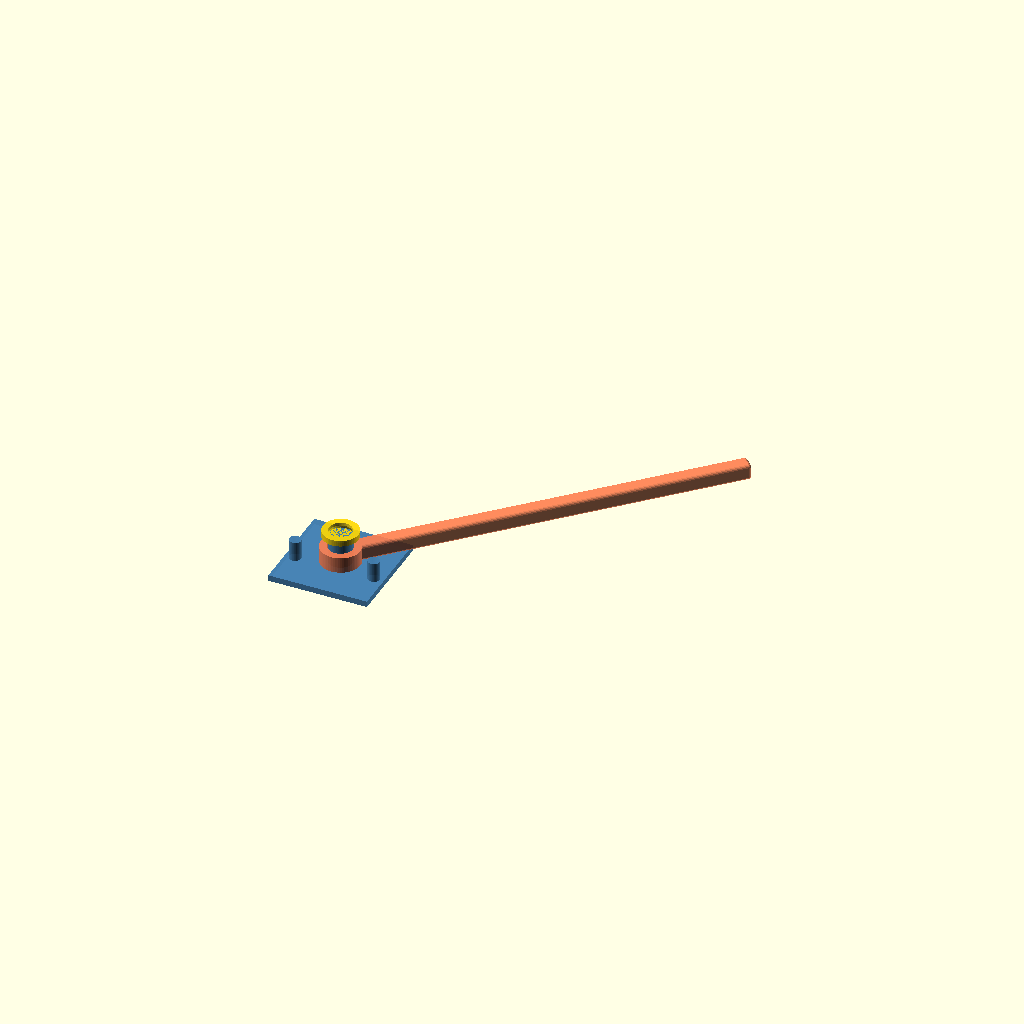
Cell 1: the model at its default parameters.
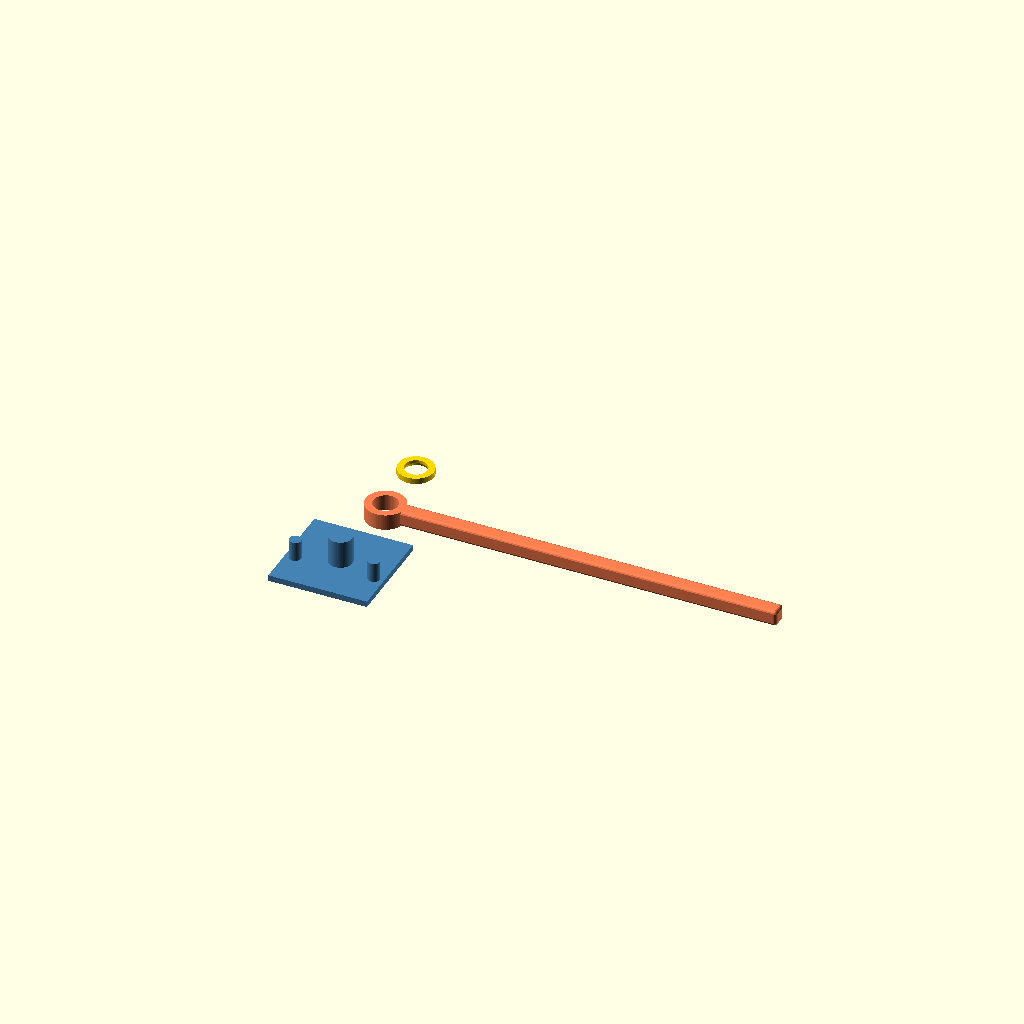
Cell 2 — show_assembly set to false, the other parameters unchanged.
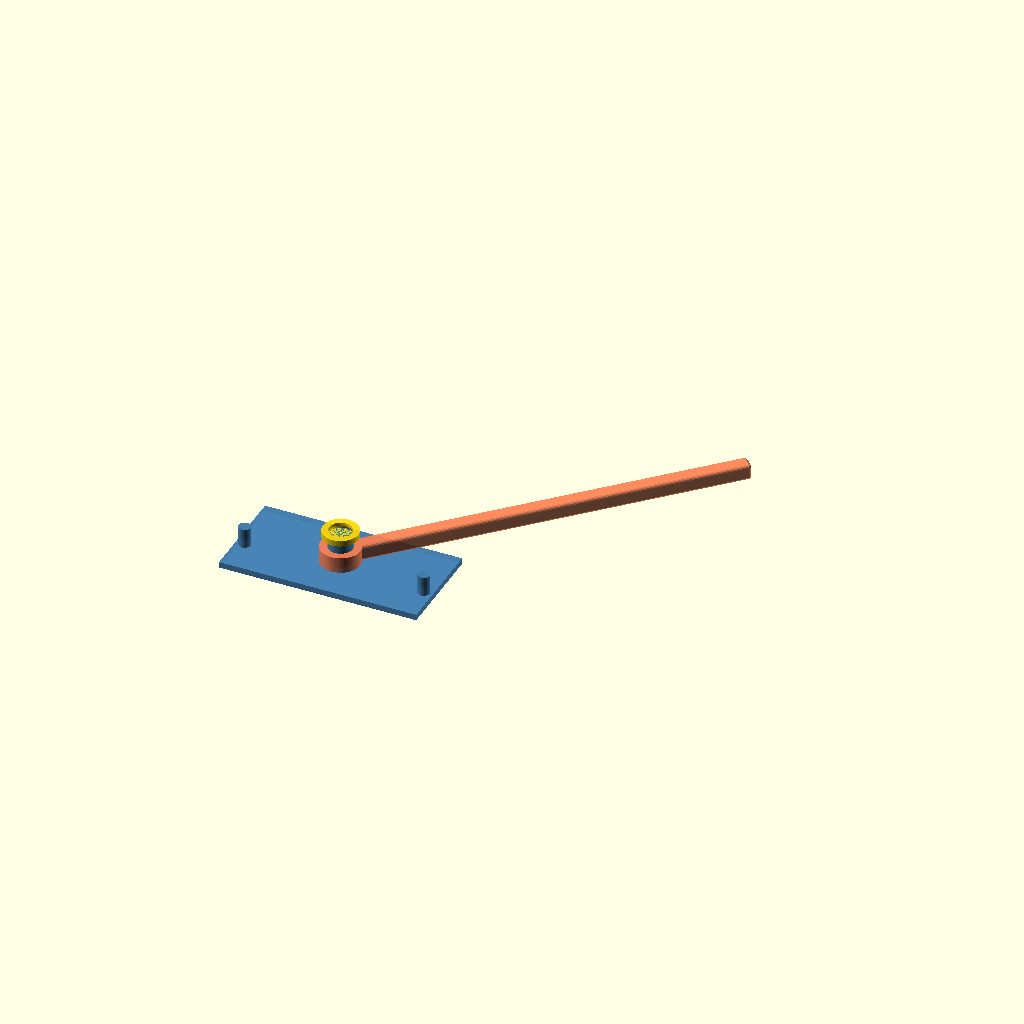
Cell 3: the same model with base_length = 100.
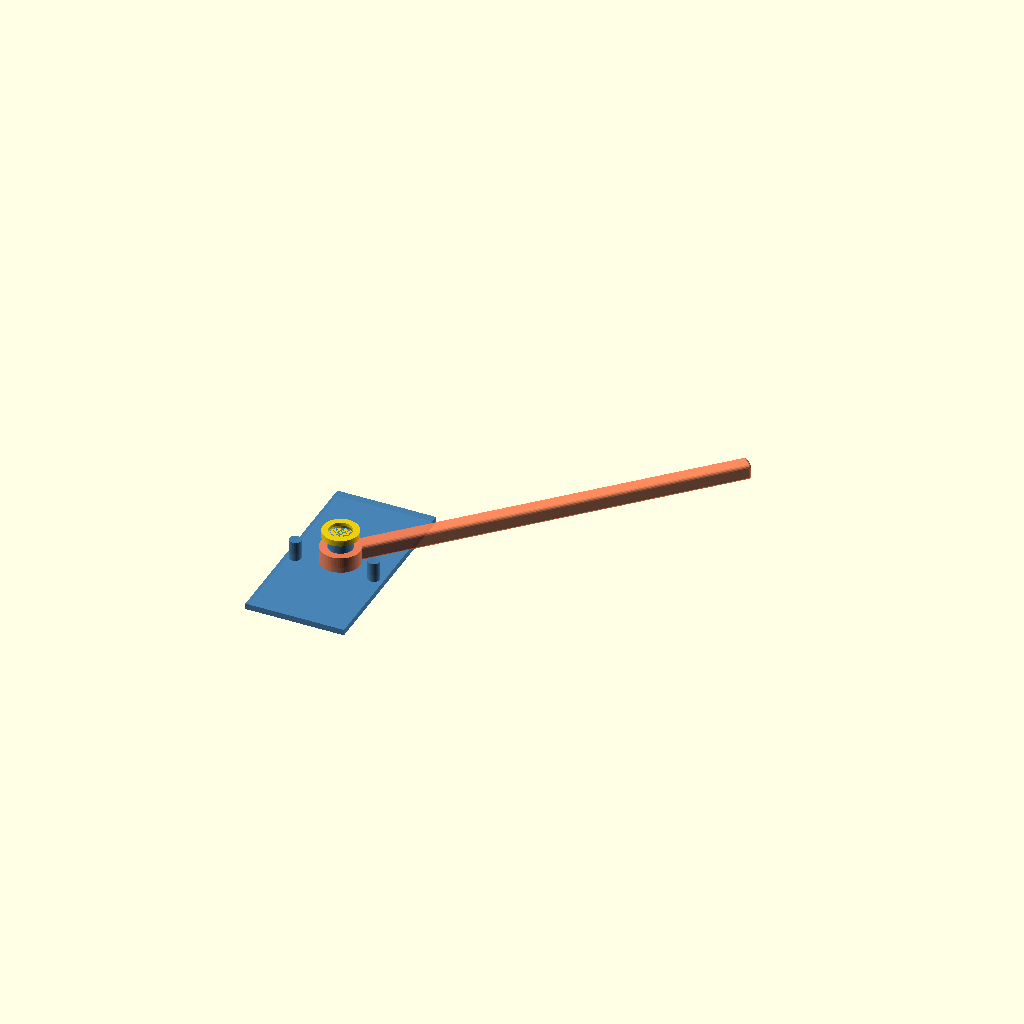
Cell 4: the same model with base_width = 100.
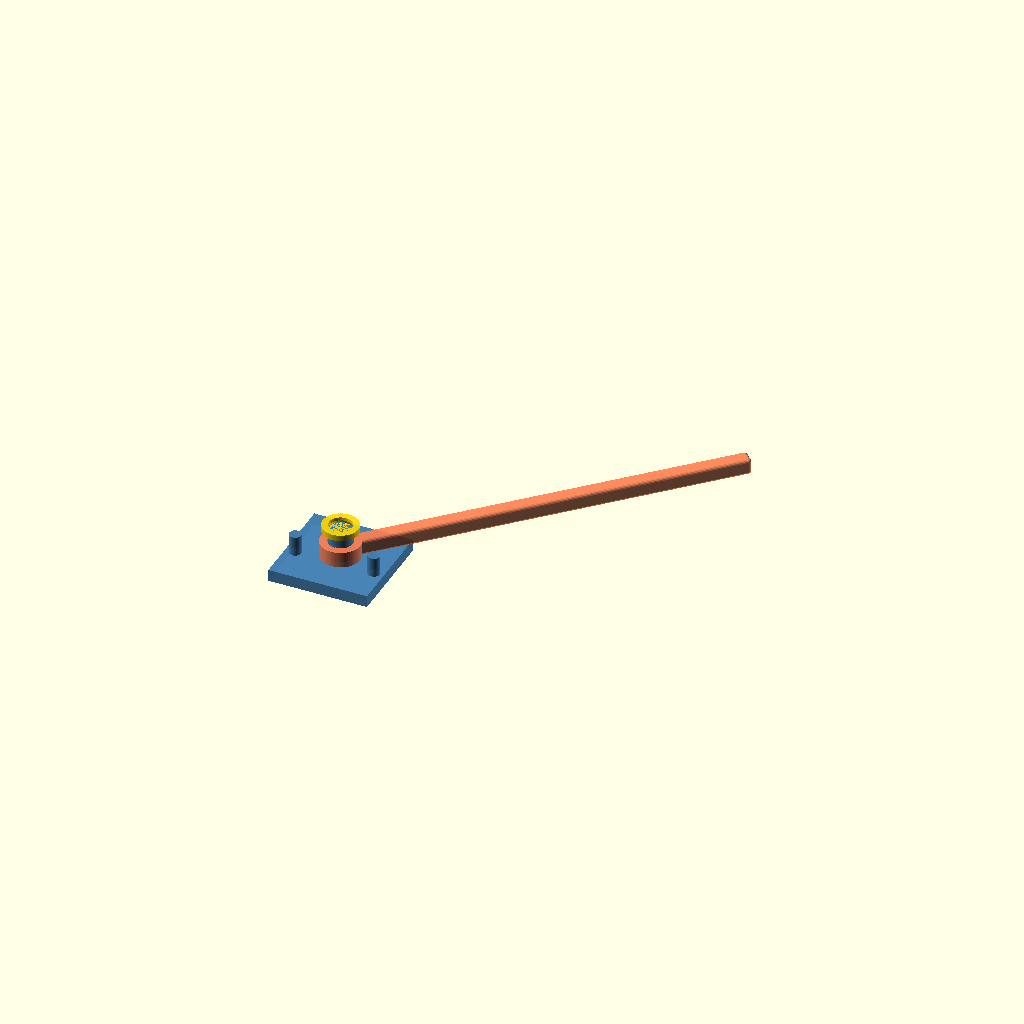
Cell 5: base_height = 6 (everything else at default).
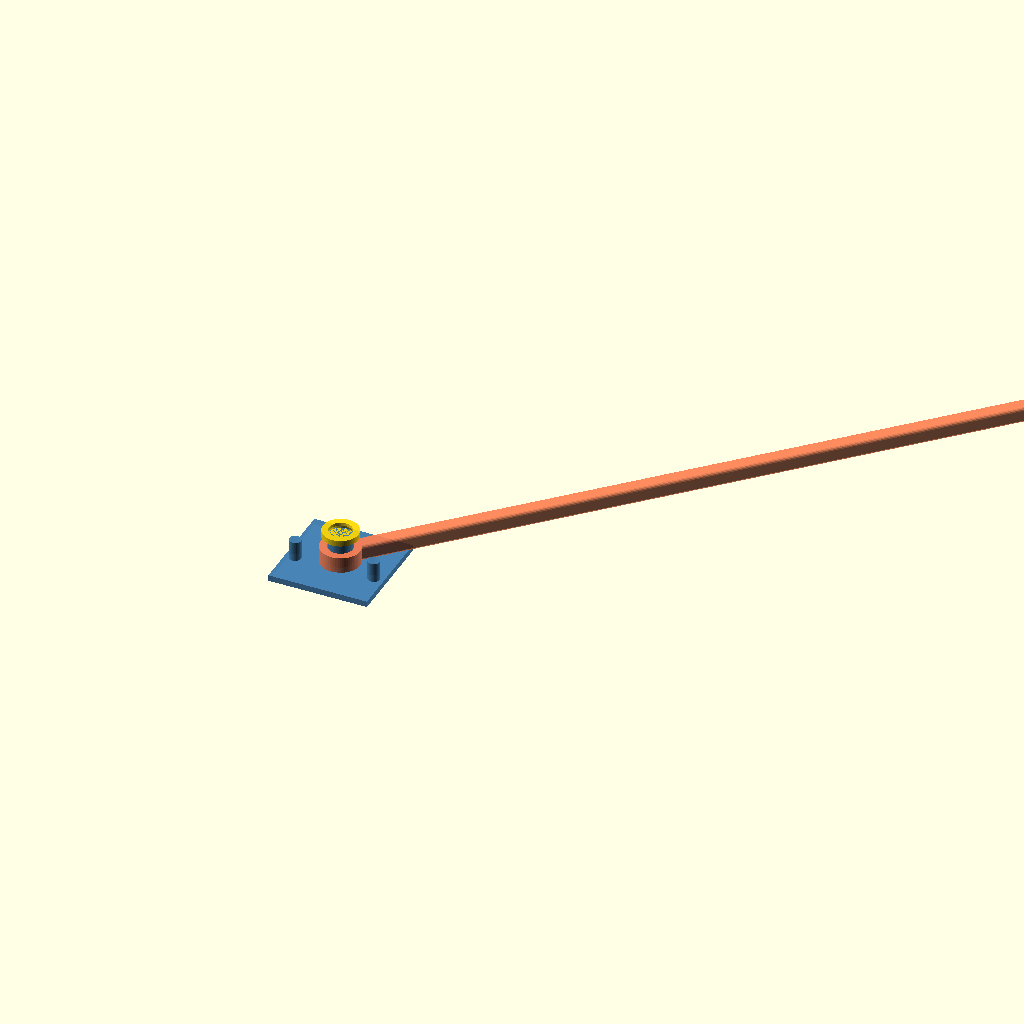
Cell 6 — rod_length set to 400, the other parameters unchanged.
One fixed orthographic camera (rotation 55°, 0°, 25°; colour scheme Cornfield) for every cell.
The OpenSCAD source (rotating_bracket.scad):
// ============================================================
//  旋转支架装置 — Rotating Bracket
//  参数化 OpenSCAD 模型
//  分件打印：底座（含轴+限位杆）/ 旋转杆 / 压扣盖
// ============================================================

// ===== 参数定义 =====

// 底座参数
base_length = 50;       // mm  底座长度（X 轴）
base_width  = 50;       // mm  底座宽度（Y 轴）
base_height = 3;        // mm  底座厚度

// 旋转杆参数
rod_length   = 200;     // mm  旋转杆总长度
rod_diameter = 8;       // mm  旋转杆截面边长

// 中心轴参数
center_shaft_d = 12;    // mm  轴直径
center_shaft_h = 14;    // mm  轴高度（轴 hub_h + cap_h 余量）

// 限位杆参数
limit_rod_d  = 6;       // mm  限位杆直径
limit_rod_h  = 10;      // mm  限位杆高度（与 hub 齐平即可）

// 配合参数
bore_clearance = 0.2;   // mm  轴孔旋转间隙（单边）
cap_press_fit  = 0.25;  // mm  压扣盖过盈量（单边，压紧用）
cap_h          = 3;     // mm  压扣盖厚度
$fn            = 64;

// 预览参数
preview_angle = 45;     // °   装配预览时旋转杆的角度（0–180）
show_assembly = true;   // true=装配预览 / false=打印排版

// ===== 辅助模块 =====

// 圆角长方体（所有 8 个角均圆化）
//   lx：X 方向长度（从 x=0 延伸到 x=lx）
//   ly/lz：Y/Z 方向宽度（关于原点对称）
//   r：圆角半径
module rounded_cuboid(lx, ly, lz, r) {
    hull() {
        for (xi = [r, lx - r])
        for (yi = [-ly/2 + r, ly/2 - r])
        for (zi = [-lz/2 + r, lz/2 - r])
            translate([xi, yi, zi])
                sphere(r = r, $fn = 16);
    }
}

// ===== 内部派生尺寸 =====

// 限位杆中心到底座中心的距离（不超出底座边界）
_limit_r = min(rod_length / 2,
               base_length / 2 - limit_rod_d / 2 - 1);

// 限位角（自动计算）：使旋转杆恰好停在水平位置（0° 和 180°）
//   _stop_angle = atan((rod_diameter/2 + limit_rod_d/2) / _limit_r)
//   限位杆1 在 -_stop_angle   → 挡住杆在 0°（+X 水平）时的 -Y 边缘
//   限位杆2 在 180°-_stop_angle → 挡住杆在 180°（-X 水平）时的 +Y 边缘
_stop_angle = atan((rod_diameter / 2 + limit_rod_d / 2) / _limit_r);

// 旋转杆套孔内径（单边 bore_clearance 间隙，旋转顺滑）
_rod_bore_d = center_shaft_d + 2 * bore_clearance;

// ============================================================
// ===== 模块定义 =====
// ============================================================

// ------------------------------------------------------------
// 底座平板（无孔，一体化底座的基础）
// ------------------------------------------------------------
module base() {
    cube([base_length, base_width, base_height], center = true);
}

// ------------------------------------------------------------
// 中心轴
//   纯圆柱销，与底座一体，旋转杆套在其上
//   压扣盖从顶端压入固定旋转杆
// ------------------------------------------------------------
module center_shaft() {
    cylinder(d = center_shaft_d, h = center_shaft_h);
}

// ------------------------------------------------------------
// 限位杆（单根）
//   从底座顶面直接生长，无插入段
// ------------------------------------------------------------
module single_limit_rod() {
    cylinder(d = limit_rod_d, h = limit_rod_h);
}

// ------------------------------------------------------------
// 两根限位杆（组合）
//   对称布置在 ±stop_angle 处
// ------------------------------------------------------------
module limit_rods() {
    // 两根限位杆均在 0°–180° 行程范围的外侧：
    //   杆1 在 -_stop_angle      → 0°（+X 水平）的 CW 外侧
    //   杆2 在 180°+_stop_angle  → 180°（-X 水平）的 CCW 外侧
    for (a = [-_stop_angle, 180 + _stop_angle]) {
        translate([
            _limit_r * cos(a),
            _limit_r * sin(a),
            0
        ])
            single_limit_rod();
    }
}

// ------------------------------------------------------------
// 压扣盖
//   从顶端压入中心轴，固定旋转杆防止脱落
//   内孔过盈 cap_press_fit mm（单边），需用力按压到位
//   底部倒角引导对准
// ------------------------------------------------------------
module retaining_cap() {
    cap_outer_d = center_shaft_d + 6;              // 外径，足以覆盖 hub 孔
    cap_inner_d = center_shaft_d - 2 * cap_press_fit;  // 过盈内孔

    difference() {
        cylinder(d = cap_outer_d, h = cap_h);
        // 过盈压配孔
        translate([0, 0, -0.1])
            cylinder(d = cap_inner_d, h = cap_h + 0.2);
        // 底部引导倒角（便于对准轴顶）
        translate([0, 0, -0.1])
            cylinder(d1 = center_shaft_d + 0.6, d2 = cap_inner_d,
                     h = min(1.5, cap_h * 0.5));
    }
}

// ------------------------------------------------------------
// 旋转杆
//   单侧延伸的圆角长方体杆，hub 端套住中心轴，绕 Z 轴旋转
//   杆从 hub 边缘向 +X 方向单向延伸 rod_length
//   截面为圆角正方形（rod_diameter × rod_diameter）
// ------------------------------------------------------------
module rotating_rod() {
    hub_d    = center_shaft_d + 8;           // hub 外径（包裹中心轴）
    hub_h    = rod_diameter;                 // hub 高度 = 杆截面高度，平躺打印不悬空
    r_corner = max(1.0, rod_diameter * 0.2); // 圆角半径

    // 杆体从 hub 内部开始，与 hub 有充分重叠，保证 union 连成一体
    rod_body_x = hub_d / 2 - rod_diameter;  // 向 hub 内延伸一个杆宽
    rod_body_l = rod_length - rod_body_x;   // 延伸到 x = rod_length 处

    difference() {
        union() {
            // 中心套筒（圆柱）
            cylinder(d = hub_d, h = hub_h, center = true);

            // 单侧圆角长方体杆（从 hub 内部向 +X 延伸，保证与 hub 充分重叠）
            translate([rod_body_x, 0, 0])
                rounded_cuboid(
                    rod_body_l,
                    rod_diameter,
                    rod_diameter,
                    r_corner
                );
        }

        // 套孔：贯穿整个 hub 高度
        cylinder(d = _rod_bore_d, h = hub_h + 0.2, center = true);
    }
}

// ============================================================
// ===== 一体化底座模块 =====
// ============================================================

// base_unit() — 底座 + 中心轴 + 限位杆 三合一实体
//   全部从底面 Z=0 生长，一次打印成型，无需组装
module base_unit() {
    union() {
        // 底座平板（以底面 Z=0 为基准）
        translate([0, 0, base_height / 2])
            base();

        // 中心轴：从底座顶面向上生长
        translate([0, 0, base_height])
            center_shaft();

        // 两根限位杆：从底座顶面向上生长
        translate([0, 0, base_height])
            limit_rods();
    }
}

// ============================================================
// ===== 装配模块 =====
// ============================================================

// assembly() — 预览完整装配状态（含压扣盖）
//   angle → 旋转杆预览角度
module assembly(angle = 0) {
    hub_h = rod_diameter;  // 与 rotating_rod 内保持一致

    // 一体化底座（含中心轴与限位杆）
    color("SteelBlue", 0.9)
        base_unit();

    // 旋转杆：hub 底面落在底座顶面，hub 以中心 Z 轴对称
    rod_z = base_height + hub_h / 2;
    translate([0, 0, rod_z])
        rotate([0, 0, angle])
            color("Coral", 0.9)
                rotating_rod();

    // 压扣盖：压在轴顶
    translate([0, 0, base_height + center_shaft_h])
        color("Gold", 0.9)
            retaining_cap();
}

// ============================================================
// ===== 打印排版模块 =====
// ============================================================

// print_parts() — 3 件平铺，全部无悬空，直接切片
//   件1（左）：底座+轴+限位杆一体
//   件2（右）：旋转杆（平躺，hub 侧面接触床面）
//   件3（右上）：压扣盖（平躺）
module print_parts() {
    gap = 20;

    // 件1：底座一体件（底面朝下）
    color("SteelBlue")
        base_unit();

    // 件2：旋转杆（hub 中心居中，杆向 +X 延伸，平躺打印）
    translate([0, base_width / 2 + rod_diameter / 2 + gap, 0])
        color("Coral")
            rotating_rod();

    // 件3：压扣盖（平躺，置于件2旁侧）
    cap_outer_d = center_shaft_d + 6;
    translate([0, base_width / 2 + rod_diameter + cap_outer_d / 2 + gap * 2, 0])
        color("Gold")
            retaining_cap();
}

// ============================================================
// ===== 执行入口 =====
// ============================================================

if (show_assembly) {
    assembly(angle = preview_angle);
} else {
    print_parts();
}

// ============================================================
// ===== 快速测试：取消注释以单独预览某个模块 =====
// ============================================================
// base_unit();
// rotating_rod();
// retaining_cap();
// assembly(angle = 45);
// print_parts();
Customizer parameters (derived from the source; name, type, default, range or options):
base_length: number, default 50
base_width: number, default 50
base_height: number, default 3
rod_length: number, default 200
rod_diameter: number, default 8
center_shaft_d: number, default 12
center_shaft_h: number, default 14
limit_rod_d: number, default 6
limit_rod_h: number, default 10
bore_clearance: number, default 0.2
cap_press_fit: number, default 0.25
cap_h: number, default 3
preview_angle: number, default 45
show_assembly: bool, default true
